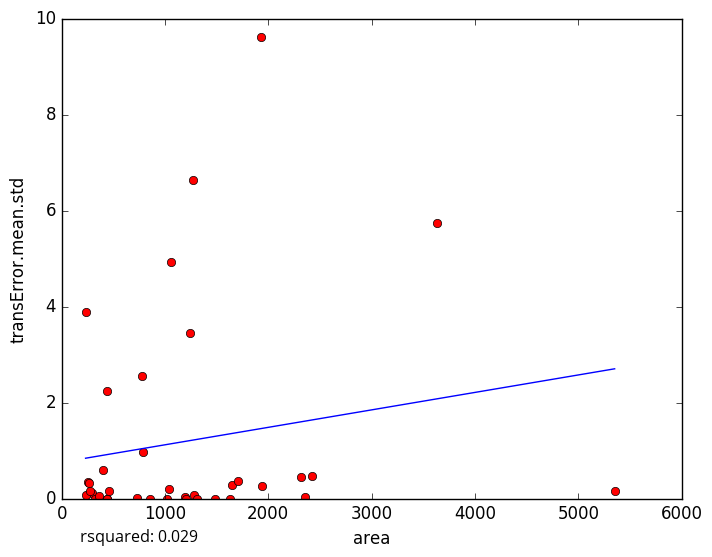

Source data for this figure (header and first rows):
area, transError.mean.std
1197, 0.02687
1276, 0.08188
2355, 0.0387
1041, 0.1959
734.1, 0.00292
1632, 0.0
290, 0.1234
231.6, 0.06986
1054, 4.923
1934, 9.62
325.3, 0.0
459.9, 0.1565
441.7, 0.0
1648, 0.2777
2313, 0.4487
256.3, 0.3473
1711, 0.3548
1021, 0.0
365.2, 0.05849
1486, 0.0
268.7, 0.3213
2419, 0.4772
1934, 0.2555
1245, 3.456
441.2, 0.0
235.3, 3.877
397.4, 0.5967
435, 2.237
279.4, 0.1634
786.4, 0.9679
852.1, 0.0
775, 2.548
1270, 6.634
1203, 0.0
3629, 5.745
1312, 0.0
5352, 0.1545
5-Fold RMSE:, 2.467, 2.222, 3.395, 1.376, 1.376
Average 5-Fold RMSE:, 2.13
5-Fold rsquared:, -0.06428, 0.0329, -0.8586, -7.966, -7.966
Average 5-Fold rsquared:, -1.848
